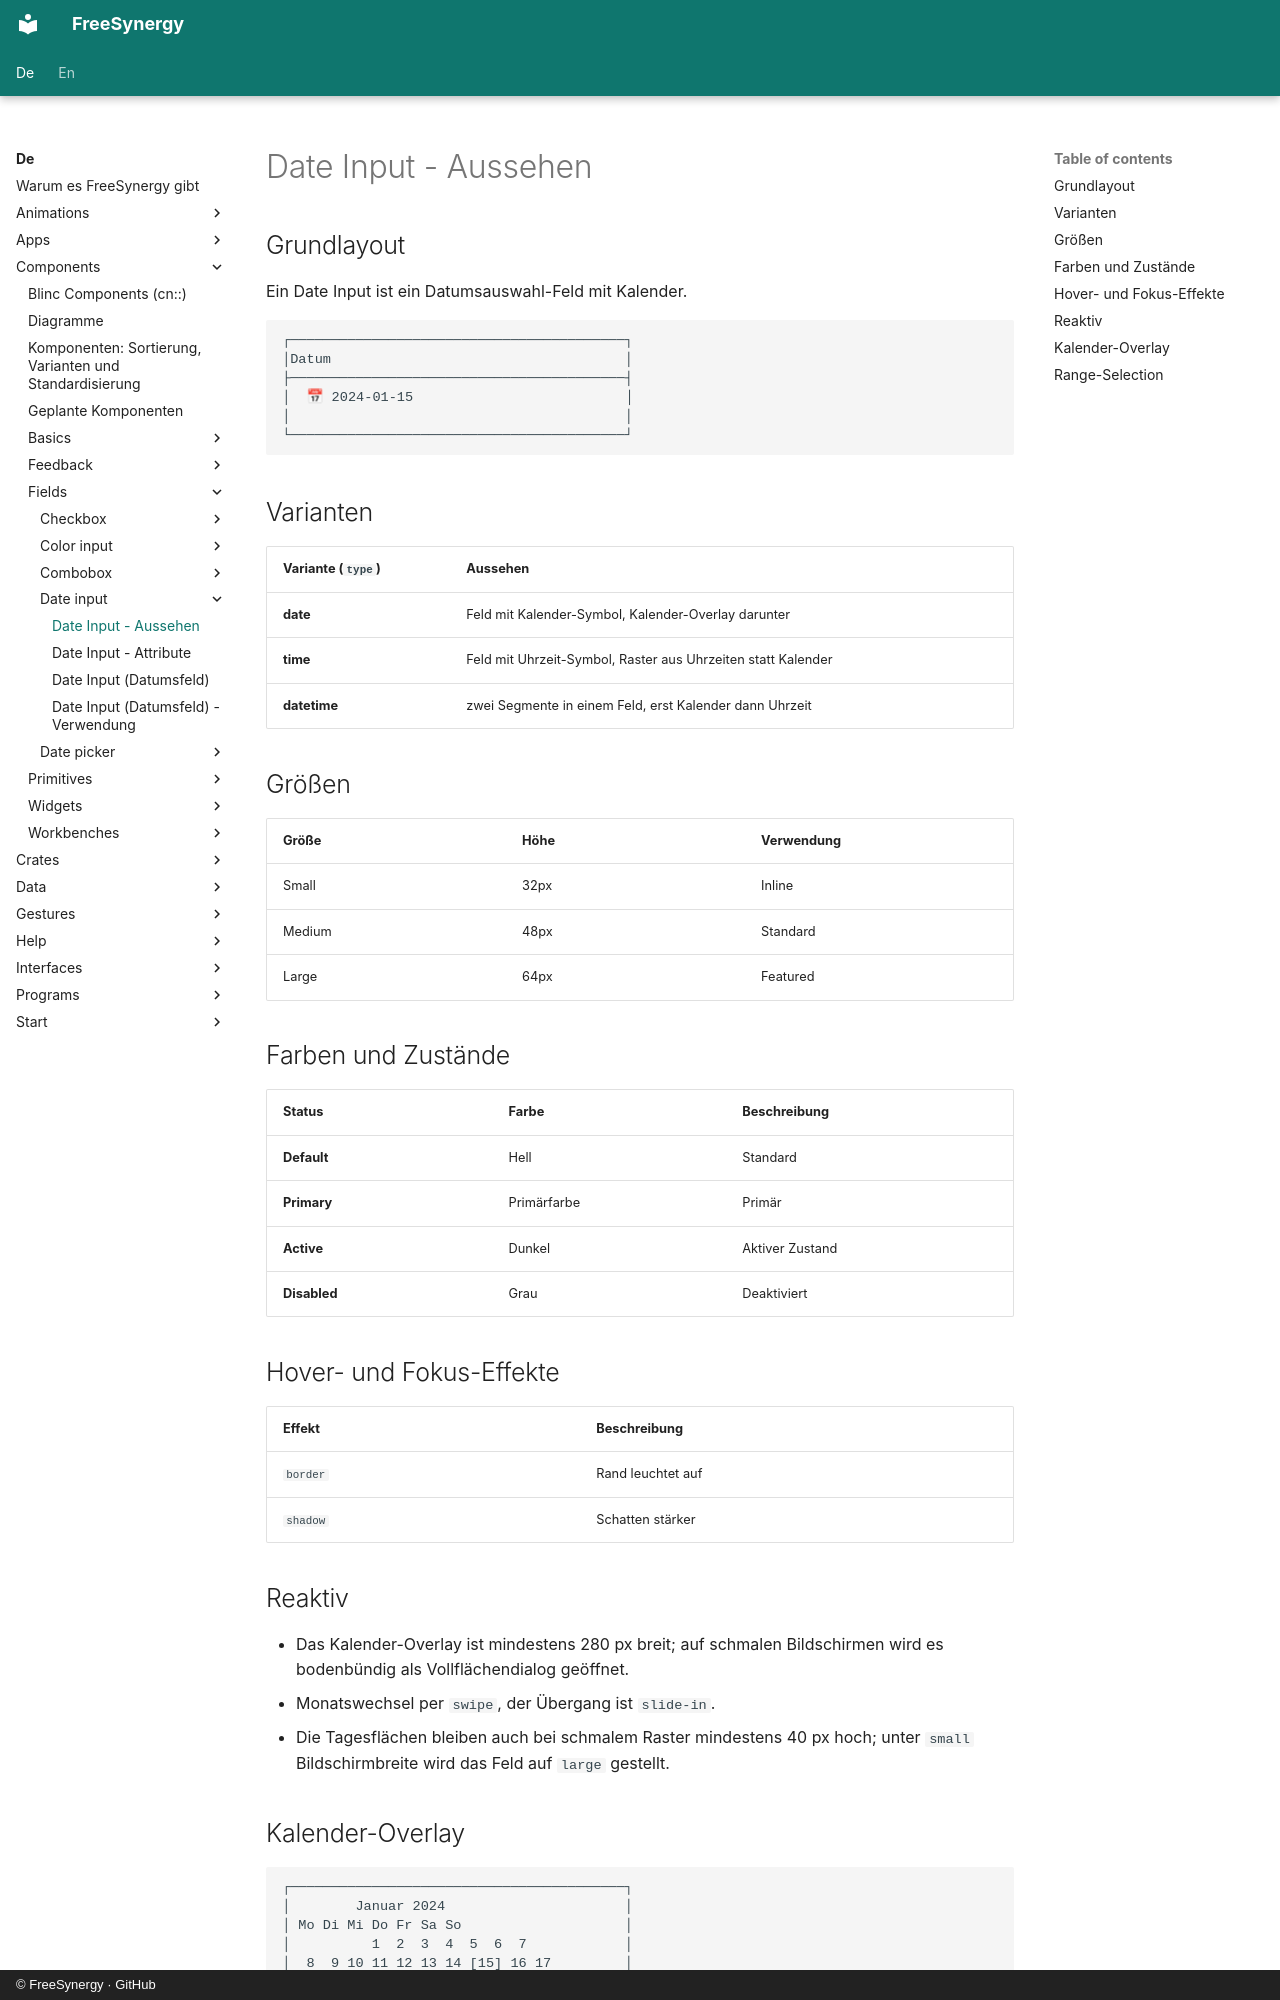

repository: FreeSynergy/fs-documentation · page: de/components/fields/date-input/appearance/index.html · generator: mkdocs · copyright: © FreeSynergy · GitHub

# Date Input - Aussehen

## Grundlayout
Ein Date Input ist ein Datumsauswahl-Feld mit Kalender.

```
┌─────────────────────────────────────────┐
│Datum                                    │
├─────────────────────────────────────────┤
│  📅 2024-01-15                          │
│                                         │
└─────────────────────────────────────────┘
```

## Varianten

| Variante (`type`) | Aussehen |
|-------------------|----------|
| **date** | Feld mit Kalender-Symbol, Kalender-Overlay darunter |
| **time** | Feld mit Uhrzeit-Symbol, Raster aus Uhrzeiten statt Kalender |
| **datetime** | zwei Segmente in einem Feld, erst Kalender dann Uhrzeit |

## Größen

| Größe | Höhe | Verwendung |
|-------|------|------------|
| Small | 32px | Inline |
| Medium | 48px | Standard |
| Large | 64px | Featured |

## Farben und Zustände

| Status | Farbe | Beschreibung |
|--------|-------|--------------|
| **Default** | Hell | Standard |
| **Primary** | Primärfarbe | Primär |
| **Active** | Dunkel | Aktiver Zustand |
| **Disabled** | Grau | Deaktiviert |

## Hover- und Fokus-Effekte

| Effekt | Beschreibung |
|--------|--------------|
| `border` | Rand leuchtet auf |
| `shadow` | Schatten stärker |

## Reaktiv

- Das Kalender-Overlay ist mindestens 280 px breit; auf schmalen Bildschirmen wird es
  bodenbündig als Vollflächendialog geöffnet.
- Monatswechsel per `swipe`, der Übergang ist `slide-in`.
- Die Tagesflächen bleiben auch bei schmalem Raster mindestens 40 px hoch; unter
  `small` Bildschirmbreite wird das Feld auf `large` gestellt.
